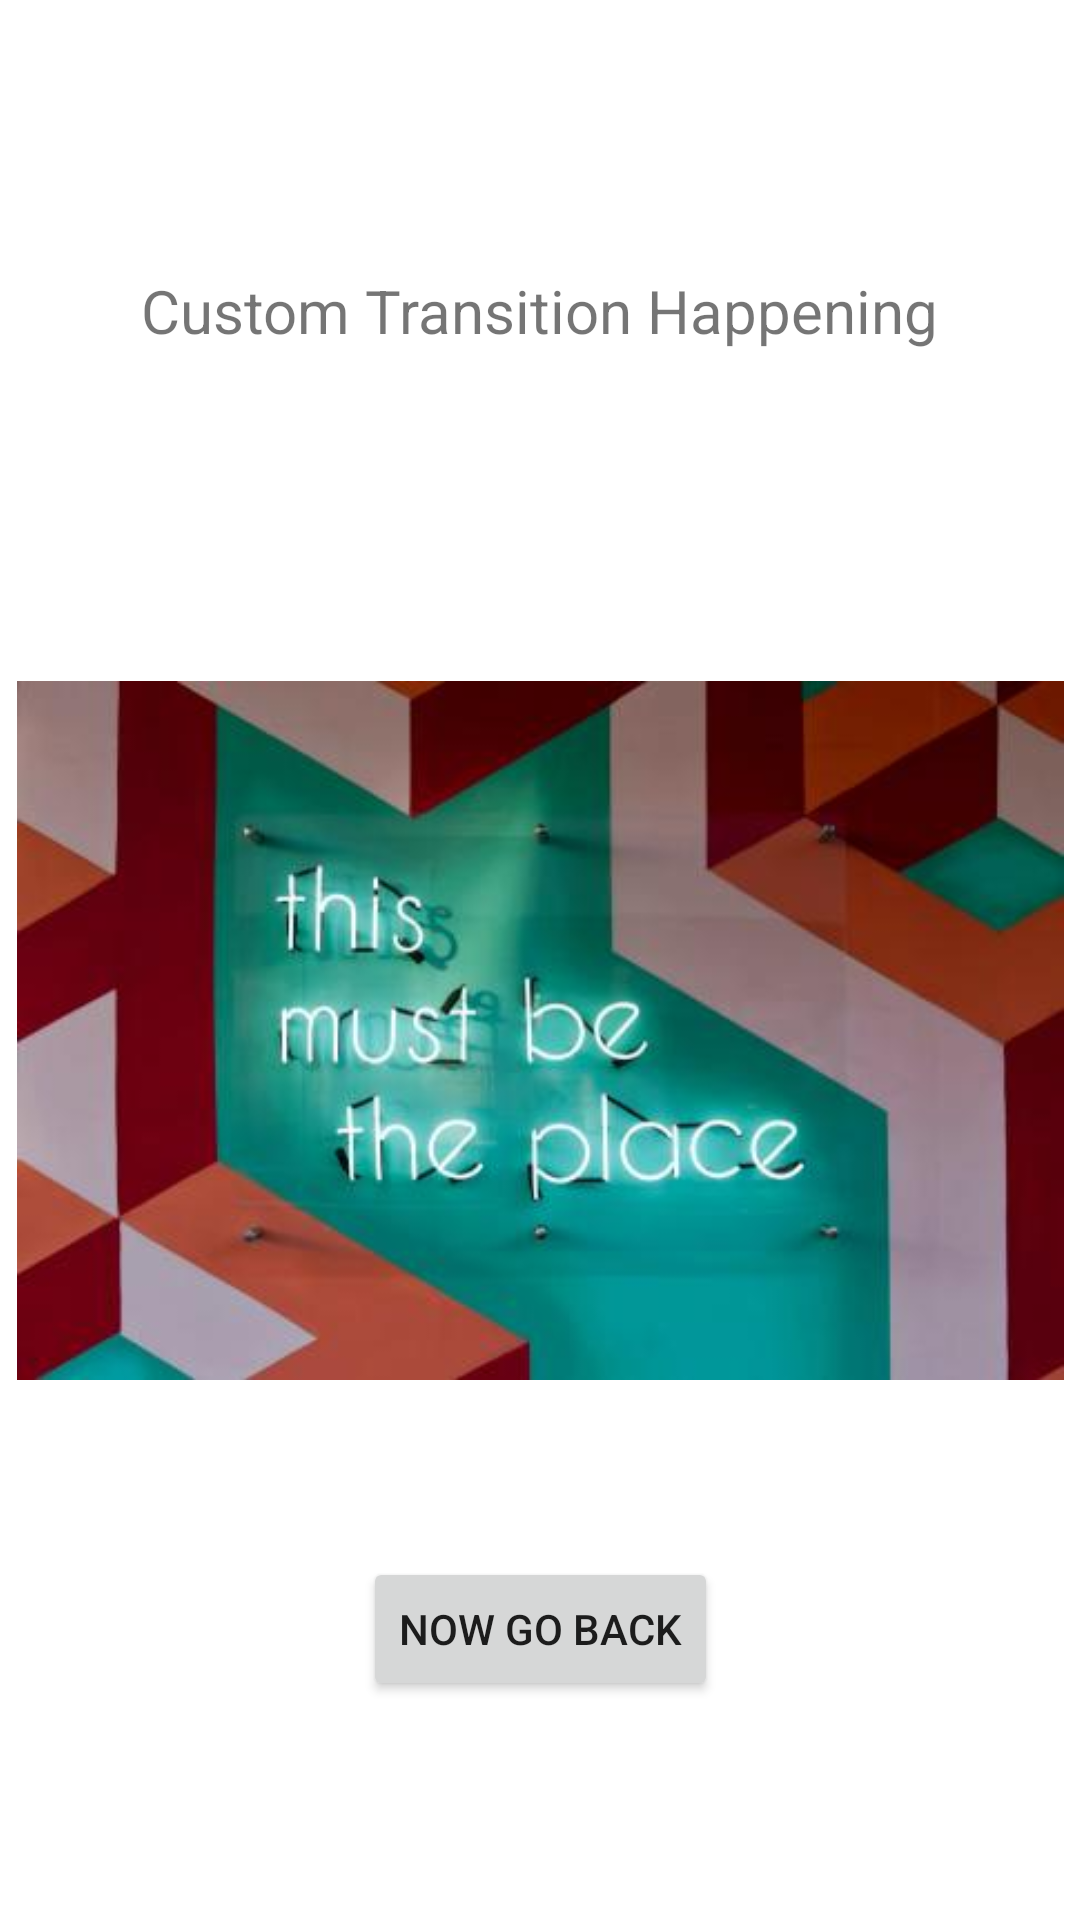

Reconstruct the res/layout file that produces this screen, plus the resources it refers to.
<!-- AndroidManifest.xml: application theme Theme.ElCodeLab -->
<!-- res/layout/activity_custom_transition.xml -->
<?xml version="1.0" encoding="utf-8"?>
<androidx.constraintlayout.widget.ConstraintLayout xmlns:android="http://schemas.android.com/apk/res/android"
    xmlns:app="http://schemas.android.com/apk/res-auto"
    xmlns:tools="http://schemas.android.com/tools"
    android:layout_width="match_parent"
    android:layout_height="match_parent"
    android:id="@+id/rootContainer"
    tools:context=".CustomTransitionActivity">

    <TextView
        android:id="@+id/textView"
        android:layout_width="wrap_content"
        android:layout_height="wrap_content"
        android:layout_marginTop="90dp"
        android:text="@string/custom_transition_happening"
        android:textSize="20sp"
        app:layout_constraintEnd_toEndOf="parent"
        app:layout_constraintStart_toStartOf="parent"
        app:layout_constraintTop_toTopOf="parent" />

    <ImageView
        android:id="@+id/imageView"
        android:layout_width="349dp"
        android:layout_height="269dp"
        android:layout_marginStart="50dp"
        android:layout_marginTop="174dp"
        android:layout_marginEnd="50dp"
        android:layout_marginBottom="42dp"
        android:src="@drawable/randomimage_07"
        app:layout_constraintBottom_toTopOf="@id/button"
        app:layout_constraintEnd_toEndOf="parent"
        app:layout_constraintStart_toStartOf="parent"
        app:layout_constraintTop_toBottomOf="@id/textView"
        app:layout_constraintVertical_bias="1.0" />

    <Button
        android:id="@+id/button"
        android:layout_width="wrap_content"
        android:layout_height="wrap_content"
        android:layout_marginTop="520dp"
        android:layout_marginBottom="163dp"
        android:onClick="customTransition"
        android:text="@string/make_custom_transition"
        app:layout_constraintBottom_toBottomOf="parent"
        app:layout_constraintEnd_toEndOf="parent"
        app:layout_constraintHorizontal_bias="0.497"
        app:layout_constraintStart_toStartOf="parent"
        app:layout_constraintTop_toTopOf="parent"
        app:layout_constraintVertical_bias="0.0" />

    <Button
        android:id="@+id/button2"
        android:layout_width="wrap_content"
        android:layout_height="wrap_content"
        android:layout_marginTop="44dp"
        android:layout_marginBottom="70dp"
        android:text="@string/now_go_back"
        app:layout_constraintBottom_toBottomOf="parent"
        app:layout_constraintEnd_toEndOf="parent"
        app:layout_constraintHorizontal_bias="0.5"
        app:layout_constraintStart_toStartOf="parent"
        app:layout_constraintTop_toBottomOf="@+id/button"
        android:onClick="goBack"/>


</androidx.constraintlayout.widget.ConstraintLayout>
<!-- resources referenced by this layout -->
<resources>
  <!-- drawable randomimage_07: jpeg bitmap (drawable, 17367 bytes) -->
  <string name="custom_transition_happening">Custom Transition Happening</string>
  <string name="make_custom_transition">MAKE CUSTOM TRANSITION</string>
  <string name="now_go_back">NOW GO BACK</string>
  <style name="Theme.ElCodeLab" parent="Theme.MaterialComponents.DayNight.DarkActionBar">
          
          <item name="colorPrimary">@color/purple_500</item>
          <item name="colorPrimaryVariant">@color/purple_700</item>
          <item name="colorOnPrimary">@color/white</item>
          
          <item name="colorSecondary">@color/teal_200</item>
          <item name="colorSecondaryVariant">@color/teal_700</item>
          <item name="colorOnSecondary">@color/black</item>
          
          <item name="android:statusBarColor" tools:targetApi="l">?attr/colorPrimaryVariant</item>
          
      </style>
  <!-- not gathered from this repository: default colours our renderer supplied (Android Studio template values) -->
  <color name="purple_500">#FF6200EE</color>
  <color name="purple_700">#FF3700B3</color>
  <color name="teal_200">#FF03DAC5</color>
  <color name="teal_700">#FF018786</color>
  <color name="black">#FF000000</color>
  <color name="white">#FFFFFFFF</color>
</resources>
